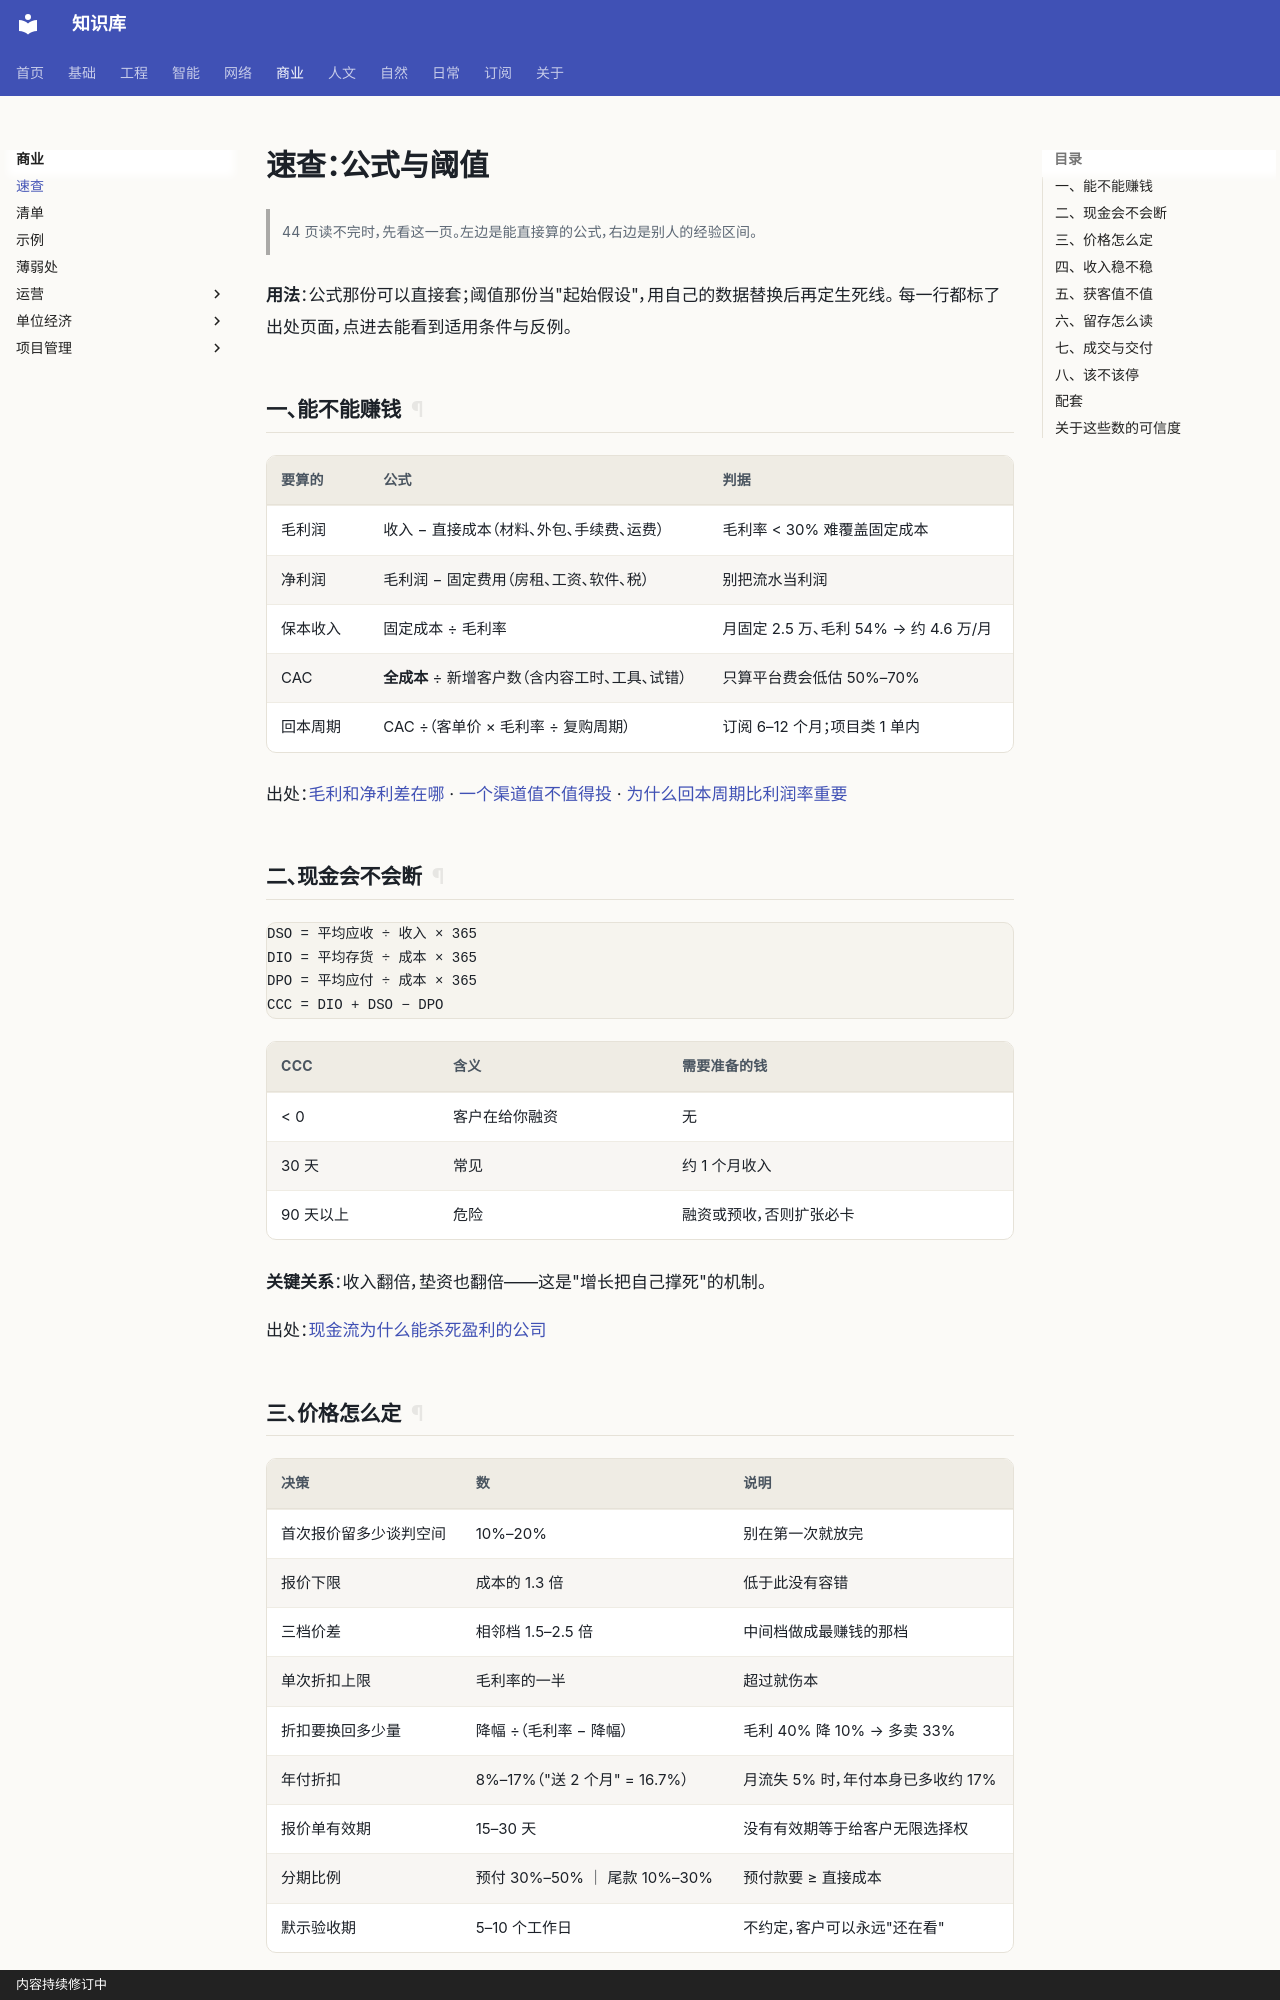

repository: gh503/kb · page: 商业/速查/index.html · generator: mkdocs · copyright: 内容持续修订中

# 速查：公式与阈值

> 44 页读不完时，先看这一页。左边是能直接算的公式，右边是别人的经验区间。

**用法**：公式那份可以直接套；阈值那份当"起始假设"，用自己的数据替换后再定生死线。
每一行都标了出处页面，点进去能看到适用条件与反例。

## 一、能不能赚钱

| 要算的 | 公式 | 判据 |
| --- | --- | --- |
| 毛利润 | 收入 − 直接成本（材料、外包、手续费、运费） | 毛利率 < 30% 难覆盖固定成本 |
| 净利润 | 毛利润 − 固定费用（房租、工资、软件、税） | 别把流水当利润 |
| 保本收入 | 固定成本 ÷ 毛利率 | 月固定 2.5 万、毛利 54% → 约 4.6 万/月 |
| CAC | **全成本** ÷ 新增客户数（含内容工时、工具、试错） | 只算平台费会低估 50%–70% |
| 回本周期 | CAC ÷（客单价 × 毛利率 ÷ 复购周期） | 订阅 6–12 个月；项目类 1 单内 |

出处：[毛利和净利差在哪](单位经济/毛利和净利差在哪.md) · [一个渠道值不值得投](运营/一个渠道值不值得投.md) · [为什么回本周期比利润率重要](单位经济/为什么回本周期比利润率重要.md)

## 二、现金会不会断

```text
DSO = 平均应收 ÷ 收入 × 365
DIO = 平均存货 ÷ 成本 × 365
DPO = 平均应付 ÷ 成本 × 365
CCC = DIO + DSO − DPO
```

| CCC | 含义 | 需要准备的钱 |
| --- | --- | --- |
| < 0 | 客户在给你融资 | 无 |
| 30 天 | 常见 | 约 1 个月收入 |
| 90 天以上 | 危险 | 融资或预收，否则扩张必卡 |

**关键关系**：收入翻倍，垫资也翻倍——这是"增长把自己撑死"的机制。

出处：[现金流为什么能杀死盈利的公司](单位经济/现金流为什么能杀死盈利的公司.md)
